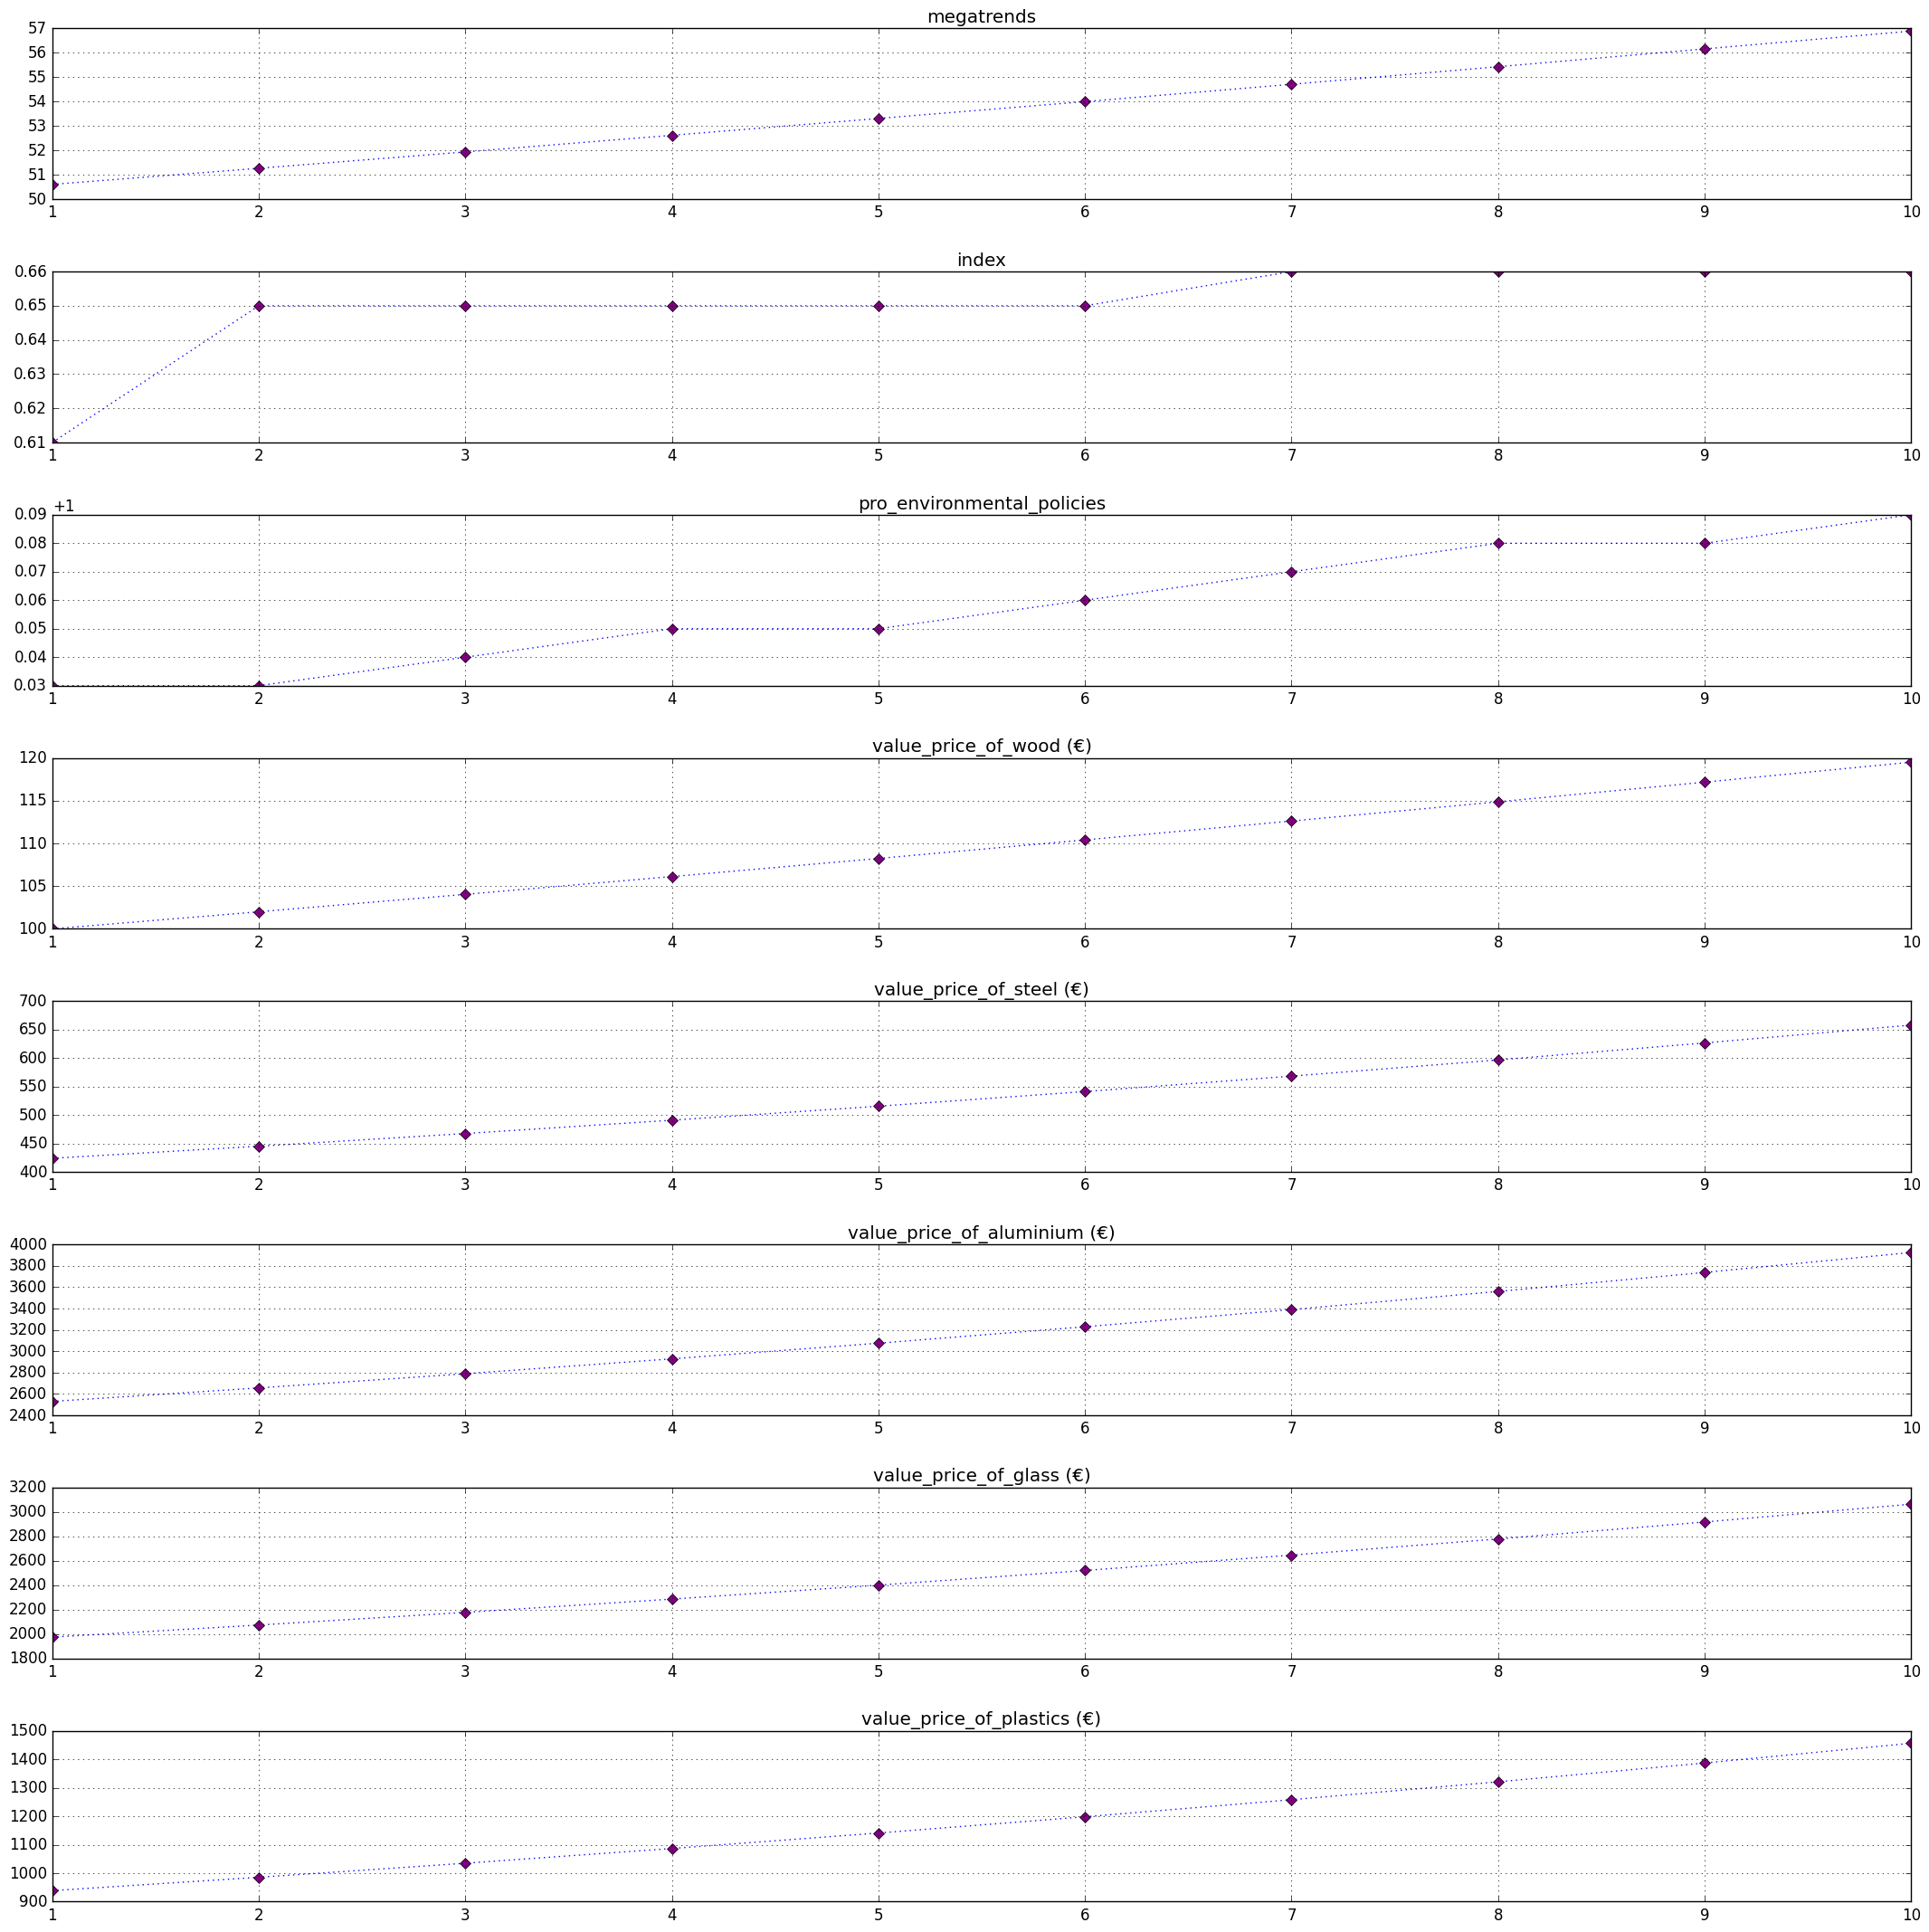

Python code for this plot: (Note: this script raises an exception after producing the figure.)
import random
import matplotlib.pyplot as plt
import pandas as pd
plt.style.use("classic")

# Global Initial Variables
# growth_rate is for the wood market
growth_rate = 1.03
# growth_rate_2 is for the non wood market
growth_rate_2 = 1.02
# inflation_rate
initial_inflation_rate = 1.02
# Demand growth can be found in the specific function

# Sets the initial amount the megatrend should have for the first iteration in the model
initial_megatrend = 50

# Initial Supplies
# Values below are tons
initial_supply_of_wood = 16790000
# 7.4 million tons get manufactured each year in austria
initial_supply_of_steel = 7400000
# ratio supply_of_steel  / 35 for aluminium
initial_supply_of_aluminium = 200000
# as stated in the "WKO-Report"
initial_supply_of_glass = 524000
# In Germany 17.9 million tons supply of plastics --> 10% for Austria
initial_supply_of_plastics = 1790000

# Initial Prices in €
initial_price_of_wood = 100
initial_price_steel = 424.16
initial_price_aluminium = 2529.51
# Germany - statistics "Complete Revenue": 1321 € per ton
# Austria - "WKO branchen-industry report": 1950 € per ton
initial_price_glass = 1975
initial_price_plastics = 938.67

# Variable to fluctuate the demand for wood furniture
# default = False
material_trends = False

# variable to fluctuate the current policies in the austrian government
# if pro environmental policies should not only continually rise
# displays the changing politic interest
# event trigger for pro environmental policy fluctuation
# default = False
policy_fluctuation = False

# event trigger for extreme inflation
# default = False
extreme_inflation = False

# event trigger for supply crisis: wood
# default = False
supply_crisis_wood = False

# event trigger for supply crisis: aluminium
# default = False
supply_crisis_aluminium = False


def calculate_megatrend(index, megatrends):

    value_megatrends = megatrends * ((index/50) + 1)

    return value_megatrends


def calculate_pro_environmental_policies(megatrends, year, election_results):

    election_results_list = election_results
    if policy_fluctuation:
        # year == 2 --> 2024: "Nationalratswahl"
        # year == 7 --> 2029: "Nationalratswahl"
        if year == 2 or year == 7:
            fluctuation = round(random.uniform(-0.1, 0.1),4)
            election_results_list.append(fluctuation)
            policy_fluctuation_variable = 0 + fluctuation
        elif year > 2 and year <= 6:
            policy_fluctuation_variable = election_results_list[0]
        elif year > 7 and year <= 11:
            policy_fluctuation_variable = election_results_list[1]
        else:
            policy_fluctuation_variable = 0
    else:
        policy_fluctuation_variable = 0

    pro_environmental_policies = (0.5 + (megatrends/95)) + policy_fluctuation_variable

    return pro_environmental_policies, election_results_list


def calculate_supply_of_wood(year, growth_rate, current_supply_of_wood):

    crisis_year = 2
    min_value = 1.05
    max_value = 1.1

    if supply_crisis_wood and year == crisis_year:
        decrease = random.uniform(min_value, max_value)
        print(f"current_supply_of_wood before decrease: {current_supply_of_wood} tons.")
        current_supply_of_wood_return = growth_rate * (current_supply_of_wood / decrease)
        print(f"Current supply of wood after decrease: {current_supply_of_wood_return} tons. Wood supply decrease in: {(decrease - 1)*100}%.")
    else:
        current_supply_of_wood_return = growth_rate * current_supply_of_wood

    return current_supply_of_wood_return


def calculate_supply_of_non_wood_m(year, current_supply_of_steel, current_supply_of_aluminium,
                                   current_supply_of_glass, current_supply_of_plastics, growth_rate_2):

    crisis_year = 3
    min_value = 1.05
    max_value = 1.3

    if supply_crisis_aluminium and year == crisis_year:
        decrease = random.uniform(min_value, max_value)
        print(f"Aluminium supply before decrease: {decrease}.")
        current_supply_of_aluminium = growth_rate_2 * (current_supply_of_aluminium / decrease)
        print(f"Aluminium supply after decrease: {decrease}. Aluminium supply decrease in: {(decrease - 1)*100}%.")
    else:
        current_supply_of_steel = (growth_rate_2 * current_supply_of_steel)
        current_supply_of_aluminium = (growth_rate_2 * current_supply_of_aluminium)
        current_supply_of_glass = (growth_rate_2 * current_supply_of_glass)
        current_supply_of_plastics = (growth_rate_2 * current_supply_of_plastics)

    return current_supply_of_steel, current_supply_of_aluminium, current_supply_of_glass, current_supply_of_plastics


def calculate_price_of_wood_m(inflation_rate, year, price_of_wood, current_supply_of_wood,
                              value_current_supply_of_wood):

    # Is a support variable, to get access data of the last year in request lists
    iteration = year - 1

    # Is needed to regulate market consequences
    impact = 1.03

    if year == 0:
        price_of_wood = price_of_wood
    else:
        price_of_wood = ((price_of_wood / (current_supply_of_wood / value_current_supply_of_wood[iteration])) *
                         inflation_rate) * impact

    return price_of_wood


def calculate_price_of_non_wood_m(inflation_rate, year, price_of_steel, price_of_aluminium, price_of_glass,
                                  price_of_plastics, pro_environmental_policies, current_supply_of_steel,
                                  value_current_supply_of_steel, current_supply_of_aluminium,
                                  value_current_supply_of_aluminium, current_supply_of_glass,
                                  value_current_supply_of_glass, current_supply_of_plastics,
                                  value_current_supply_of_plastics):

    # Is a support variable, to get access data of the last year in request lists
    iteration = year - 1

    # Variable is needed so the ratio steel can be calculated at the end of the function
    old_price_of_steel = price_of_steel

    # price increase due to pro environmental policies
    if pro_environmental_policies < 1:
        price_increase = 1
    elif pro_environmental_policies >= 1 and pro_environmental_policies < 1.1:
        price_increase = 1.05
    elif pro_environmental_policies >= 1.1 and pro_environmental_policies <= 1.18:
        price_increase = 1.1
    else:
        price_increase = 1.2

    if year == 0:
        price_of_steel = price_of_steel
        price_of_aluminium = price_of_aluminium
        price_of_glass = price_of_glass
        price_of_plastics = price_of_plastics
    else:
        price_of_steel = price_of_steel / (current_supply_of_steel /
                                           value_current_supply_of_steel[iteration]) * inflation_rate * price_increase
        price_of_aluminium = price_of_aluminium / (current_supply_of_aluminium /
                                                   value_current_supply_of_aluminium[iteration]) * inflation_rate * \
                             price_increase
        price_of_glass = price_of_glass / (current_supply_of_glass /
                                           value_current_supply_of_glass[iteration]) * inflation_rate * price_increase
        price_of_plastics = price_of_plastics / (current_supply_of_plastics /
                                                 value_current_supply_of_plastics[iteration]) * inflation_rate * \
                            price_increase

    ratio_steel = price_of_steel/old_price_of_steel

    return price_of_steel, price_of_aluminium, price_of_glass, price_of_plastics, ratio_steel


def calculate_demand_for_wood_furniture(year, megatrends):

    crisis_year1_bool = True
    crisis_year2_bool = True
    crisis_year1 = 2
    crisis_year2 = 6
    min_value = -15
    max_value = 15

    if material_trends and year == crisis_year1 and crisis_year1_bool:
        material_trends_variable = random.choice([min_value, max_value]) / 100
        print(f"Material trends: {material_trends_variable * 100}%.")
    elif material_trends and year == crisis_year2 and crisis_year2_bool:
        material_trends_variable = random.choice([min_value, max_value]) / 100
        print(f"Material trends: {material_trends_variable * 100}%.")
    else:
        material_trends_variable = 0

    if megatrends >= 50:
        ratio_for_wood_furniture_demand_ = (megatrends / 500 + 1) + material_trends_variable
    else:
        ratio_for_wood_furniture_demand_ = (1 - (megatrends / 500)) + material_trends_variable

    return ratio_for_wood_furniture_demand_


def calculate_used_wood_for_furniture(year, value_wood_demand_, price_of_wood, value_price_of_wood,
                                      ratio_for_wood_furniture_demand,
                                      ratio_steel):

    # Is a support variable, to get access data of the last year in request lists
    iteration = year - 1

    # Variable boost price impact
    price_impact_influence = 2

    if year == 0:
        used_wood_for_furniture = value_wood_demand_[year]
    else:
        price_difference_wood = price_of_wood / value_price_of_wood[iteration]
        price_difference_wood = (price_difference_wood * price_impact_influence) - 1
        used_wood_for_furniture = value_wood_demand_[year] / price_difference_wood * ratio_for_wood_furniture_demand * \
                                  ratio_steel

    return used_wood_for_furniture


def calculate_used_non_wood_material(year, value_price_of_steel, price_of_steel, value_steel_demand_,
                                     value_price_of_aluminium, price_of_aluminium, value_aluminium_demand_,
                                     value_price_of_glass, price_of_glass, value_glass_demand_,
                                     value_price_of_plastics, price_of_plastics, value_plastics_demand_,
                                     price_of_wood, ratio_for_wood_furniture_demand, value_price_of_wood):

    # Is a support variable, to get access data of the last year in request lists
    iteration = year - 1

    # Variable boost price impact
    price_impact_influence = 2

    if year == 0:
        used_steel_for_furniture = value_steel_demand_[year]
        used_aluminium_for_furniture = value_aluminium_demand_[year]
        used_glass_for_furniture = value_glass_demand_[year]
        used_plastics_for_furniture = value_plastics_demand_[year]
    else:
        ratio_wood_price = price_of_wood / value_price_of_wood[iteration]

        ratio_for_wood_furniture_demand = (ratio_for_wood_furniture_demand / 4) + 0.75

        price_difference_steel = price_of_steel / value_price_of_steel[iteration]
        price_difference_steel = (price_difference_steel * price_impact_influence) - 1
        used_steel_for_furniture = value_steel_demand_[year] / price_difference_steel * ratio_wood_price \
                                   / ratio_for_wood_furniture_demand

        price_difference_aluminium = price_of_aluminium / value_price_of_aluminium[iteration]
        price_difference_aluminium = (price_difference_aluminium * price_impact_influence) - 1
        used_aluminium_for_furniture = value_aluminium_demand_[year] / price_difference_aluminium * ratio_wood_price \
                                       / ratio_for_wood_furniture_demand

        price_difference_glass = price_of_glass / value_price_of_glass[iteration]
        price_difference_glass = (price_difference_glass * price_impact_influence) - 1
        used_glass_for_furniture = value_glass_demand_[year] / price_difference_glass * ratio_wood_price \
                                   / ratio_for_wood_furniture_demand

        price_difference_plastics = price_of_plastics / value_price_of_plastics[iteration]
        price_difference_plastics = (price_difference_plastics * price_impact_influence) - 1
        used_plastics_for_furniture = value_plastics_demand_[year] / price_difference_plastics * ratio_wood_price \
                                      / ratio_for_wood_furniture_demand

    return used_steel_for_furniture, used_aluminium_for_furniture, used_glass_for_furniture, used_plastics_for_furniture


def calculate_index(used_wood_for_furniture, used_steel_for_furniture, used_aluminium_for_furniture,
                    used_glass_for_furniture, used_plastics_for_furniture):

    sum_used_wood = used_wood_for_furniture
    sum_non_wood = used_steel_for_furniture + used_aluminium_for_furniture + used_glass_for_furniture + \
                   used_plastics_for_furniture

    return sum_used_wood / (sum_used_wood + sum_non_wood)


def calculate_global_warming_potential(used_wood_for_furniture, used_steel_for_furniture, used_aluminium_for_furniture,
                                       used_glass_for_furniture, used_plastics_for_furniture):
    # kg Co2 per tonne
    steel = 1.836

    # kg Co2 per tonne
    plastic = 3.451

    # kg Co2 per tonne
    glass = 1.031

    # kg Co2 per tonne
    wood = 0.283

    # kg Co2 per tonne
    aluminium = 10.546

    gwp = used_wood_for_furniture * wood + used_steel_for_furniture * steel + used_aluminium_for_furniture * \
          aluminium + used_plastics_for_furniture * plastic + used_glass_for_furniture * glass

    return gwp


def create_price_subplots(data_dic, **plot_params):

    fig, ax = plt.subplots(8, figsize=(22,22))
    # fig.suptitle('Overview Prices')
    fig.tight_layout(pad=3.0)
    # plt.grid(color='b', linestyle='-', linewidth=0.1)
    ax[0].plot(data_dic["value_time"], data_dic["value_megatrends"], **plot_params)
    ax[0].set_title("megatrends")
    ax[1].plot(data_dic["value_time"], data_dic["value_index"], **plot_params)
    ax[1].set_title("index")
    ax[2].plot(data_dic["value_time"], data_dic["value_pro_environmental_policies"], **plot_params)
    ax[2].set_title("pro_environmental_policies")
    ax[3].plot(data_dic["value_time"], data_dic["value_price_of_wood"], **plot_params)
    ax[3].set_title("value_price_of_wood (€)")
    ax[4].plot(data_dic["value_time"], data_dic["value_price_of_steel"], **plot_params)
    ax[4].set_title("value_price_of_steel (€)")
    ax[5].plot(data_dic["value_time"], data_dic["value_price_of_aluminium"], **plot_params)
    ax[5].set_title("value_price_of_aluminium (€)")
    ax[6].plot(data_dic["value_time"], data_dic["value_price_of_glass"], **plot_params)
    ax[6].set_title("value_price_of_glass (€)")
    ax[7].plot(data_dic["value_time"], data_dic["value_price_of_plastics"], **plot_params)
    ax[7].set_title("value_price_of_plastics (€)")
    for i in range(8):
        ax[i].grid()
    plt.savefig("static/overview_prices")
    plt.close()
    plt.show()


def create_material_supply_subplot(data_dic, **plot_params):
    fig, ax = plt.subplots(8, figsize=(22,22))
    # fig.suptitle('Current Material Supplies')
    fig.tight_layout(pad=3.0)
    # plt.grid(color='b', linestyle='-', linewidth=0.1)
    ax[0].plot(data_dic["value_time"], data_dic["value_megatrends"], **plot_params)
    ax[0].set_title("megatrends")
    ax[1].plot(data_dic["value_time"], data_dic["value_index"], **plot_params)
    ax[1].set_title("index")
    ax[2].plot(data_dic["value_time"], data_dic["value_pro_environmental_policies"], **plot_params)
    ax[2].set_title("pro_environmental_policies")
    ax[3].plot(data_dic["value_time"], data_dic["value_current_supply_of_wood"], **plot_params)
    ax[3].set_title("value_current_supply_of_wood (tons)")
    ax[4].plot(data_dic["value_time"], data_dic["value_current_supply_of_steel"], **plot_params)
    ax[4].set_title("value_current_supply_of_steel (tons)")
    ax[5].plot(data_dic["value_time"], data_dic["value_current_supply_of_aluminium"], **plot_params)
    ax[5].set_title("value_current_supply_of_aluminium (tons)")
    ax[6].plot(data_dic["value_time"], data_dic["value_current_supply_of_glass"], **plot_params)
    ax[6].set_title("value_current_supply_of_glass (tons)")
    ax[7].plot(data_dic["value_time"], data_dic["value_current_supply_of_plastics"], **plot_params)
    ax[7].set_title("value_current_supply_of_plastics (tons)")
    for i in range(8):
        ax[i].grid()
    plt.savefig("static/current_material_supplies")
    plt.close()
    plt.show()


def create_used_materials_and_emissions_subplots(data_dic, **plot_params):

    fig, ax = plt.subplots(9, figsize=(22,22))
    # fig.suptitle('Used Materials + Emissions')
    fig.tight_layout(pad=3.0)
    # plt.grid(color='b', linestyle='-', linewidth=0.1)
    ax[0].plot(data_dic["value_time"], data_dic["value_megatrends"], **plot_params)
    ax[0].set_title("megatrends")
    ax[1].plot(data_dic["value_time"], data_dic["value_index"], **plot_params)
    ax[1].set_title("index")
    ax[2].plot(data_dic["value_time"], data_dic["value_pro_environmental_policies"], **plot_params)
    ax[2].set_title("pro_environmental_policies")
    ax[3].plot(data_dic["value_time"], data_dic["value_used_wood_for_furniture"], **plot_params)
    ax[3].set_title("value_used_wood_for_furniture (tons)")
    ax[4].plot(data_dic["value_time"], data_dic["value_used_steel_for_furniture"], **plot_params)
    ax[4].set_title("value_used_steel_for_furniture (tons)")
    ax[5].plot(data_dic["value_time"], data_dic["value_used_aluminium_for_furniture"], **plot_params)
    ax[5].set_title("value_used_aluminium_for_furniture (tons)")
    ax[6].plot(data_dic["value_time"], data_dic["value_used_glass_for_furniture"], **plot_params)
    ax[6].set_title("value_used_glass_for_furniture (tons)")
    ax[7].plot(data_dic["value_time"], data_dic["value_used_plastics_for_furniture"], **plot_params)
    ax[7].set_title("value_used_plastics_for_furniture (tons)")
    ax[8].plot(data_dic["value_time"], data_dic["value_gwp"], **plot_params)
    ax[8].set_title("KG CO2 eq. emitted (per year)")
    for i in range(9):
        ax[i].grid()
    plt.savefig("static/used_materials_and_emissions")
    plt.close()
    plt.show()


def calculate_extreme_inflation():

    inflation_rate = 1 + (random.gauss(12, 4) / 100)

    print(f"inflation_rate: {inflation_rate}")

    return inflation_rate


def calculate_demand(year_, value_wood_demand_, value_steel_demand_, value_aluminium_demand_, value_glass_demand_,
                     value_plastics_demand_):

    # Value below is tons
    industry_wood_demand = 132593

    # Current assumption is 80% aluminium and 20% steel
    ratio_metals = 33805
    industry_steel_demand = ratio_metals * 0.2
    industry_aluminium_demand = ratio_metals * 0.8

    # Values are calculated from data as: "gütereinsatzstatistik / preis"
    industry_glass_demand = 6890
    industry_plastics_demand = 45715

    # demand growth rate displays industry demand growth per year
    demand_growth_rate = 1.03

    # Is a support variable, to get access data of the last year in request lists
    iteration = year_ - 1

    if year_ == 0:
        value_wood_demand_.append(industry_wood_demand)
        value_steel_demand_.append(industry_steel_demand)
        value_aluminium_demand_.append(industry_aluminium_demand)
        value_glass_demand_.append(industry_glass_demand)
        value_plastics_demand_.append(industry_plastics_demand)
    else:
        value_wood_demand_.append(value_wood_demand_[iteration] * demand_growth_rate)
        value_steel_demand_.append(value_steel_demand_[iteration] * demand_growth_rate)
        value_aluminium_demand_.append(value_aluminium_demand_[iteration] * demand_growth_rate)
        value_glass_demand_.append(value_glass_demand_[iteration] * demand_growth_rate)
        value_plastics_demand_.append(value_plastics_demand_[iteration] * demand_growth_rate)

    return value_wood_demand_, value_steel_demand_, value_aluminium_demand_, value_glass_demand_, value_plastics_demand_


def run(counter):

    # dv = decimal values
    dv = 2

    megatrends = initial_megatrend
    current_supply_of_wood = initial_supply_of_wood
    current_supply_of_steel = initial_supply_of_steel
    current_supply_of_aluminium = initial_supply_of_aluminium
    current_supply_of_glass = initial_supply_of_glass
    current_supply_of_plastics = initial_supply_of_plastics
    price_of_wood = initial_price_of_wood
    price_of_steel = initial_price_steel
    price_of_aluminium = initial_price_aluminium
    price_of_glass = initial_price_glass
    price_of_plastics = initial_price_plastics
    inflation_rate = initial_inflation_rate

    # here initial lists get created so we can store the model data during the for loop
    value_time = []
    value_megatrends = []
    value_pro_environmental_policies = []
    value_current_supply_of_wood = []
    value_price_of_wood = []
    value_current_supply_of_steel, value_current_supply_of_aluminium, value_current_supply_of_glass, value_current_supply_of_plastics = [], [], [], []
    value_price_of_steel, value_price_of_aluminium, value_price_of_glass, value_price_of_plastics = [], [], [], []
    value_used_wood_for_furniture = []
    value_used_steel_for_furniture, value_used_aluminium_for_furniture, value_used_glass_for_furniture, value_used_plastics_for_furniture = [], [], [], []
    value_index = []
    value_gwp = []
    election_results = []
    value_wood_demand = []
    value_steel_demand = []
    value_aluminium_demand = []
    value_glass_demand = []
    value_plastics_demand = []

    for year in range(counter):
        print(f"Run: {year} "+ " / Year: " + str(2022 + year))

        if extreme_inflation:
            inflation_rate = calculate_extreme_inflation()
        else:
            inflation_rate = inflation_rate

        value_wood_demand, value_steel_demand, value_aluminium_demand, value_glass_demand, value_plastics_demand = calculate_demand(year, value_wood_demand, value_steel_demand, value_aluminium_demand, value_glass_demand, value_plastics_demand)

        pro_environmental_policies, election_results = calculate_pro_environmental_policies(megatrends, year, election_results)

        current_supply_of_wood = calculate_supply_of_wood(year, growth_rate, current_supply_of_wood)

        price_of_wood = calculate_price_of_wood_m(inflation_rate, year, price_of_wood, current_supply_of_wood, value_current_supply_of_wood)

        current_supply_of_steel, current_supply_of_aluminium, current_supply_of_glass, current_supply_of_plastics = calculate_supply_of_non_wood_m(year, current_supply_of_steel, current_supply_of_aluminium, current_supply_of_glass, current_supply_of_plastics, growth_rate_2)

        price_of_steel, price_of_aluminium, price_of_glass, price_of_plastics, ratio_steel = calculate_price_of_non_wood_m(inflation_rate, year, price_of_steel, price_of_aluminium, price_of_glass, price_of_plastics, pro_environmental_policies, current_supply_of_steel, value_current_supply_of_steel, current_supply_of_aluminium, value_current_supply_of_aluminium, current_supply_of_glass, value_current_supply_of_glass, current_supply_of_plastics, value_current_supply_of_plastics)

        ratio_for_wood_furniture_demand = calculate_demand_for_wood_furniture(year, megatrends)

        used_wood_for_furniture = calculate_used_wood_for_furniture(year, value_wood_demand, price_of_wood, value_price_of_wood, ratio_for_wood_furniture_demand, ratio_steel)

        used_steel_for_furniture, used_aluminium_for_furniture, used_glass_for_furniture, used_plastics_for_furniture = calculate_used_non_wood_material(year, value_price_of_steel, price_of_steel, value_steel_demand,value_price_of_aluminium, price_of_aluminium, value_aluminium_demand, value_price_of_glass, price_of_glass, value_glass_demand, value_price_of_plastics, price_of_plastics, value_plastics_demand, price_of_wood, ratio_for_wood_furniture_demand, value_price_of_wood)

        index = calculate_index(used_wood_for_furniture, used_steel_for_furniture, used_aluminium_for_furniture, used_glass_for_furniture, used_plastics_for_furniture)

        megatrends = calculate_megatrend(index, megatrends)

        gwp = calculate_global_warming_potential(used_wood_for_furniture, used_steel_for_furniture, used_aluminium_for_furniture, used_glass_for_furniture, used_plastics_for_furniture)
        gwp = round(gwp, dv)
        print("______________________")

        value_time.append(year + 1)
        value_price_of_wood.append(round(price_of_wood, dv))
        value_index.append(round(index, dv))
        value_pro_environmental_policies.append(round(pro_environmental_policies, dv))
        value_megatrends.append(round(megatrends, dv))
        value_price_of_steel.append(round(price_of_steel, dv))
        value_price_of_aluminium.append(round(price_of_aluminium,dv))
        value_price_of_glass.append(round(price_of_glass, dv))
        value_price_of_plastics.append(round(price_of_plastics, dv))
        value_current_supply_of_wood.append(round(current_supply_of_wood, dv))
        value_current_supply_of_steel.append(round(current_supply_of_steel, dv))
        value_current_supply_of_aluminium.append(round(current_supply_of_aluminium, dv))
        value_current_supply_of_glass.append(round(current_supply_of_glass, dv))
        value_current_supply_of_plastics.append(round(current_supply_of_plastics, dv))
        value_used_wood_for_furniture.append(round(used_wood_for_furniture, dv))
        value_used_steel_for_furniture.append(round(used_steel_for_furniture, dv))
        value_used_aluminium_for_furniture.append(round(used_aluminium_for_furniture, dv))
        value_used_glass_for_furniture.append(round(used_glass_for_furniture, dv))
        value_used_plastics_for_furniture.append(round(used_plastics_for_furniture, dv))
        value_gwp.append(gwp)

    data_dict_ = {"value_time": value_time,
                "value_index": value_index,
                "value_pro_environmental_policies": value_pro_environmental_policies,
                "value_megatrends": value_megatrends,
                "value_price_of_wood": value_price_of_wood,
                "value_price_of_steel": value_price_of_steel,
                "value_price_of_aluminium": value_price_of_aluminium,
                "value_price_of_glass": value_price_of_glass,
                "value_price_of_plastics": value_price_of_plastics,
                "value_current_supply_of_wood": value_current_supply_of_wood,
                "value_current_supply_of_steel": value_current_supply_of_steel,
                "value_current_supply_of_aluminium": value_current_supply_of_aluminium,
                "value_current_supply_of_glass": value_current_supply_of_glass,
                "value_current_supply_of_plastics": value_current_supply_of_plastics,
                "value_used_wood_for_furniture": value_used_wood_for_furniture,
                "value_used_steel_for_furniture": value_used_steel_for_furniture,
                "value_used_aluminium_for_furniture": value_used_aluminium_for_furniture,
                "value_used_glass_for_furniture": value_used_glass_for_furniture,
                "value_used_plastics_for_furniture": value_used_plastics_for_furniture,
                "value_gwp": value_gwp}

    return data_dict_


if __name__ == "__main__":

    print("\nSystem message: Creating Data Dict ...\n")

    data_dict = run(10)

    print("\nSystem message: Data Dict created!\n")

    print("\nSystem message: Creating plots ...\n")

    create_price_subplots(data_dict, marker="D", markerfacecolor="purple", linestyle=':')
    create_material_supply_subplot(data_dict, marker="D", markerfacecolor="purple", linestyle=':')
    create_used_materials_and_emissions_subplots(data_dict, marker="D", markerfacecolor="purple", linestyle=':')

    print("\nSystem message: Plots created and saved!\n")

    print("\nSystem message: Creating Simulation Dataframe ...\n")

    df = pd.DataFrame(data_dict, dtype=float)

    df.to_csv("static/simulation.csv", index=False, sep=";")

    print("\nSystem message: Simulation Dataframe created and saved!\n")

    # uncomment if you want to inspect the dataframe
    # pd.set_option("display.max_rows", None, "display.max_columns", None)
    # print(colored("\nSystem message: Dataframe:")
    # print(df)

